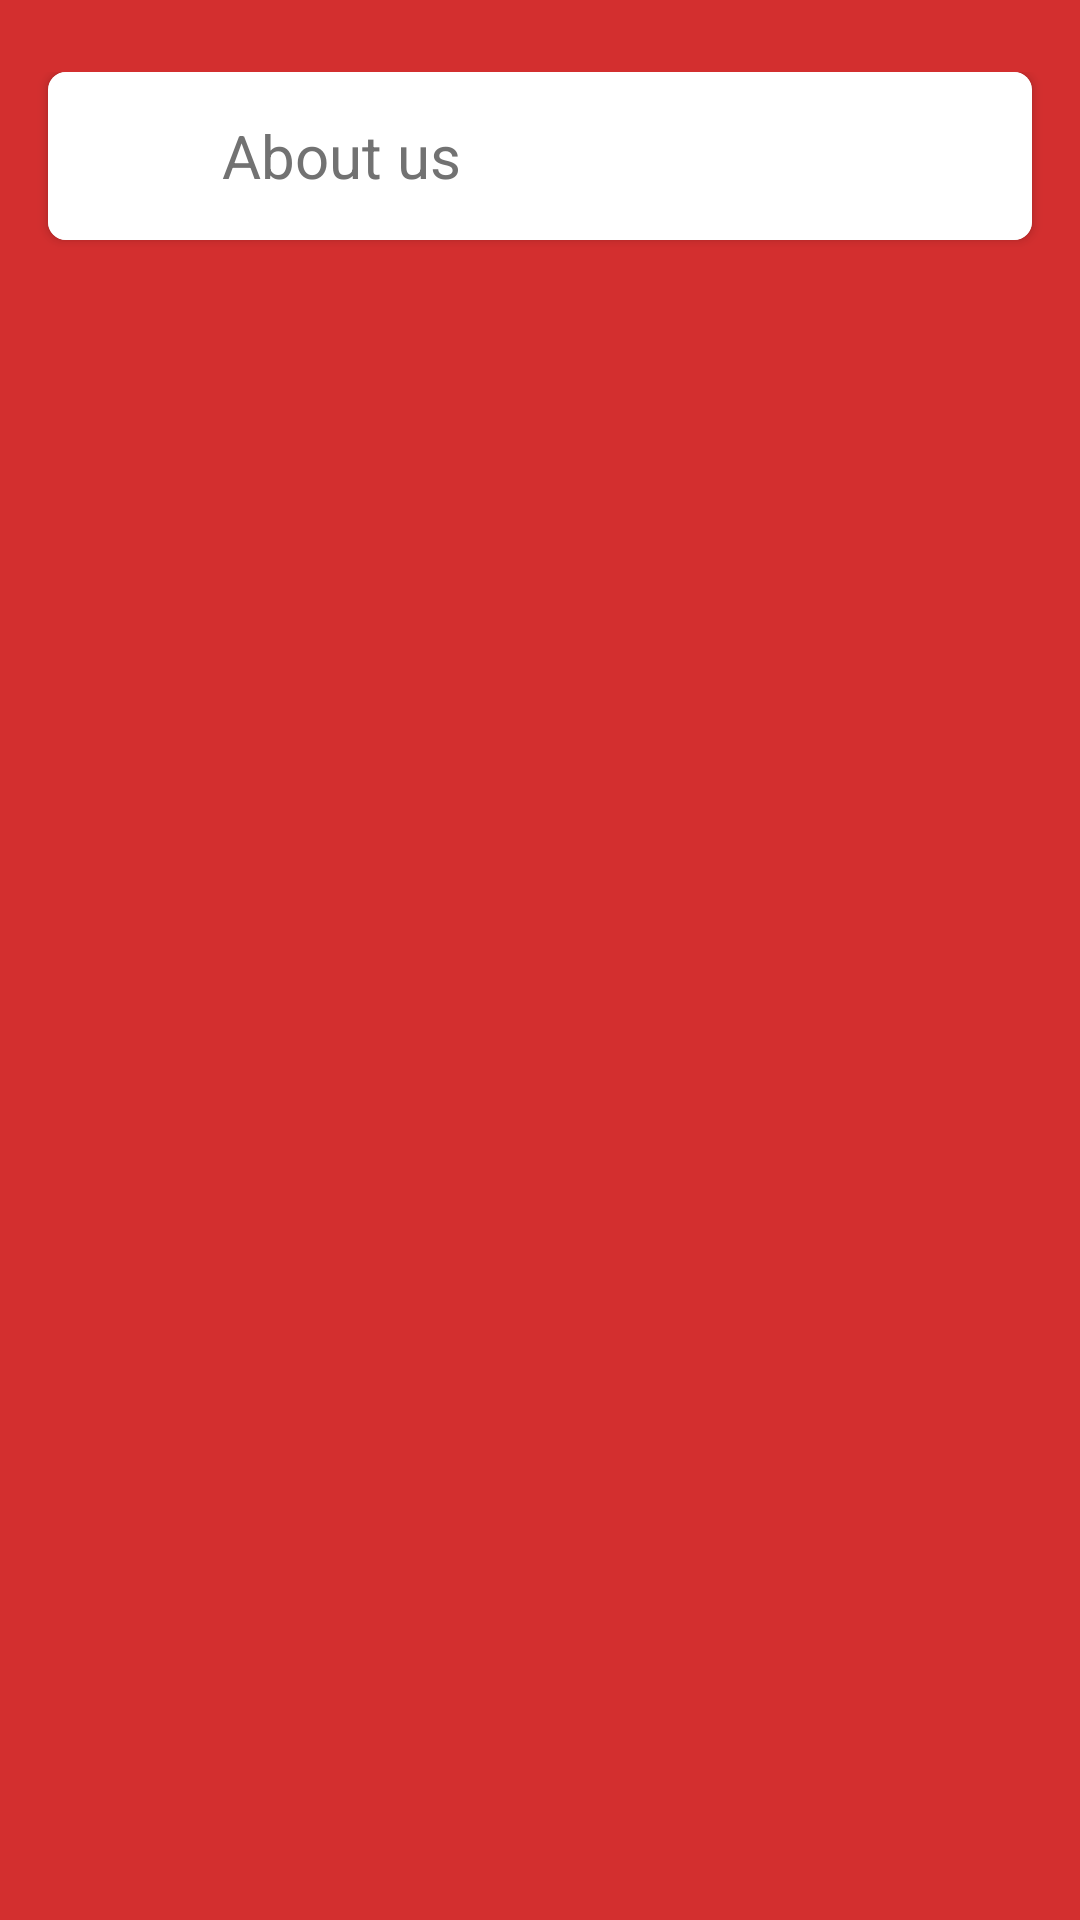

The Android layout XML behind this screen, and the referenced resources:
<!-- AndroidManifest.xml: application theme AppTheme -->
<!-- res/layout/activity_about_us.xml -->
<?xml version="1.0" encoding="utf-8"?>
<RelativeLayout xmlns:android="http://schemas.android.com/apk/res/android"
    xmlns:app="http://schemas.android.com/apk/res-auto"
    xmlns:tools="http://schemas.android.com/tools"
    android:layout_width="match_parent"
    android:layout_height="match_parent"
    tools:context=".Activity.AboutUS"
    android:background="@color/red1"
    android:paddingTop="24dp"
 >
    <android.support.v7.widget.CardView
        android:layout_marginLeft="@dimen/activity_horizontal_margin"
        android:layout_marginRight="@dimen/activity_horizontal_margin"
        app:cardCornerRadius="6dp"
        android:layout_width="match_parent"
        android:layout_height="wrap_content">
        <android.support.v7.widget.Toolbar
            android:id="@+id/toolbar"
            app:contentInsetStartWithNavigation="1dp"
            android:elevation="3dp"
            android:background="@color/white"
            android:layout_width="match_parent"
            android:layout_height="?actionBarSize">
            <LinearLayout
                android:weightSum="3"
                android:orientation="horizontal"
                android:layout_width="match_parent"
                android:layout_height="match_parent">
                <ImageView
                    android:layout_gravity="center"
                    android:layout_marginRight="6dp"
                    android:src="@drawable/logomedianew"
                    android:layout_width="36dp"
                    android:layout_height="36dp" />
                <TextView
                    android:gravity="center|left"
                    android:textSize="20dp"
                    android:layout_weight="1"
                    android:textColor="@color/colorScondaryText"
                    android:text="About us"
                    android:layout_width="match_parent"
                    android:layout_height="match_parent" />

            </LinearLayout>
        </android.support.v7.widget.Toolbar>
    </android.support.v7.widget.CardView>
    <ImageView
        android:layout_marginTop="24dp"
        android:background="@drawable/webded"
        android:layout_width="match_parent"
        android:layout_height="match_parent" />

</RelativeLayout>
<!-- resources referenced by this layout -->
<resources>
  <color name="colorScondaryText">#727272</color>
  <color name="red1">#D32F2F</color>
  <color name="white">#ffffff</color>
  <dimen name="activity_horizontal_margin">16dp</dimen>
  <style name="AppTheme" parent="Theme.AppCompat.Light.NoActionBar">
          
          <item name="colorPrimary">@color/colorPrimary</item>
          <item name="colorPrimaryDark">@color/colorPrimaryDark</item>
  
      </style>
  <color name="colorPrimary">@color/red1</color>
  <color name="colorPrimaryDark">@color/red</color>
  <color name="red">#B71C1C</color>
</resources>
